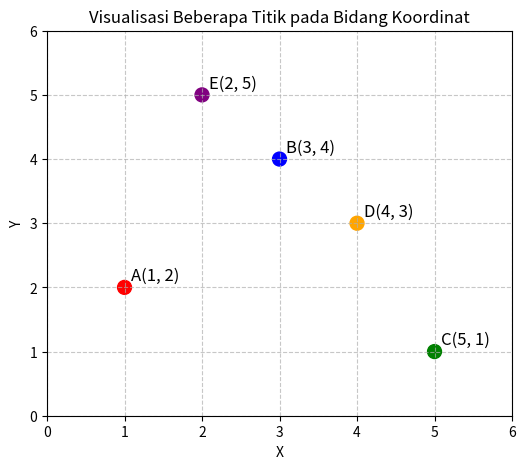

Here is the Python script that generated this plot:
import matplotlib.pyplot as plt

# daftar titik yang berisi koordinat x, y, label, dan warna
titik = [
    (1, 2, 'A', 'red'),
    (3, 4, 'B', 'blue'),
    (5, 1, 'C', 'green'),
    (4, 3, 'D', 'orange'),
    (2, 5, 'E', 'purple')
]

# memisahkan koordinat dan label dari setiap titik
x = [t[0] for t in titik]
y = [t[1] for t in titik]
label = [t[2] for t in titik]
warna = [t[3] for t in titik]

# membuat bidang gambar dengan ukuran 6 x 5
plt.figure(figsize=(6, 5))

# menggambar titik berdasarkan koordinat dan warna
plt.scatter(x, y, c=warna, s=100)

# menambahkan label dan koordinat pada setiap titik
for (xi, yi, lab, wrn) in titik:
    plt.annotate(
        f'{lab}({xi}, {yi})',
        (xi, yi),
        textcoords='offset points',
        xytext=(5, 5),
        fontsize=12
    )

# mengatur batas tampilan sumbu x dan sumbu y
plt.xlim(0, 6)
plt.ylim(0, 6)

# mengatur angka pada sumbu dengan jarak satu satuan
plt.xticks(range(0, 7, 1))
plt.yticks(range(0, 7, 1))

# memberikan nama pada sumbu x dan sumbu y
plt.xlabel('X')
plt.ylabel('Y')

# memberikan judul pada grafik
plt.title('Visualisasi Beberapa Titik pada Bidang Koordinat')

# menampilkan garis bantu dengan pola putus-putus
plt.grid(True, linestyle='--', alpha=0.7)

# menampilkan hasil grafik
plt.show()
